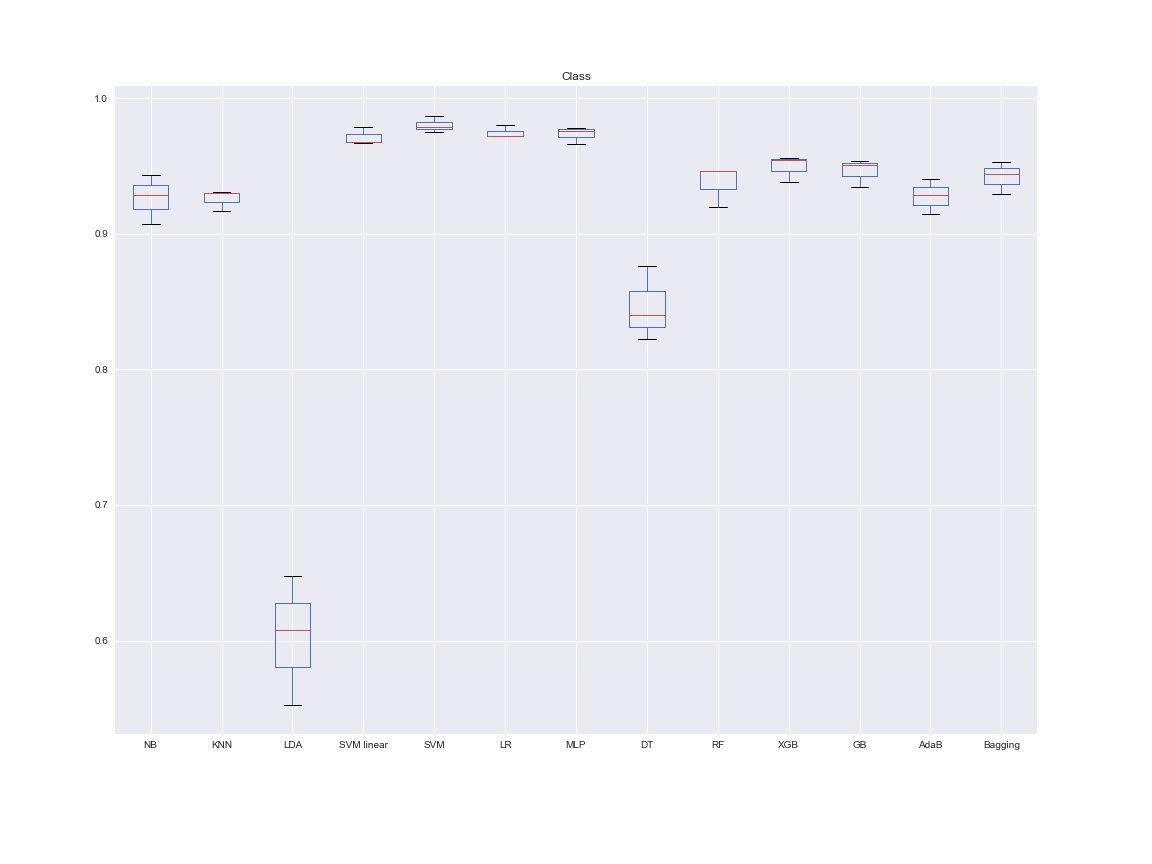

Data behind this chart, as committed beside it:
NB, KNN, LDA, SVM linear, SVM, LR, MLP, DT, RF, XGB, GB, AdaB, Bagging, Dataset, folds
0.9074, 0.9306, 0.5525, 0.9667, 0.9753, 0.9721, 0.9662, 0.8221, 0.9199, 0.9382, 0.9343, 0.9148, 0.9296, Class, 3
0.9434, 0.9297, 0.6081, 0.968, 0.9786, 0.9718, 0.9759, 0.8401, 0.9465, 0.9559, 0.9505, 0.9403, 0.9439, Class, 3
0.9285, 0.917, 0.6477, 0.979, 0.9869, 0.9799, 0.9783, 0.8761, 0.9466, 0.9545, 0.9538, 0.9282, 0.953, Class, 3
